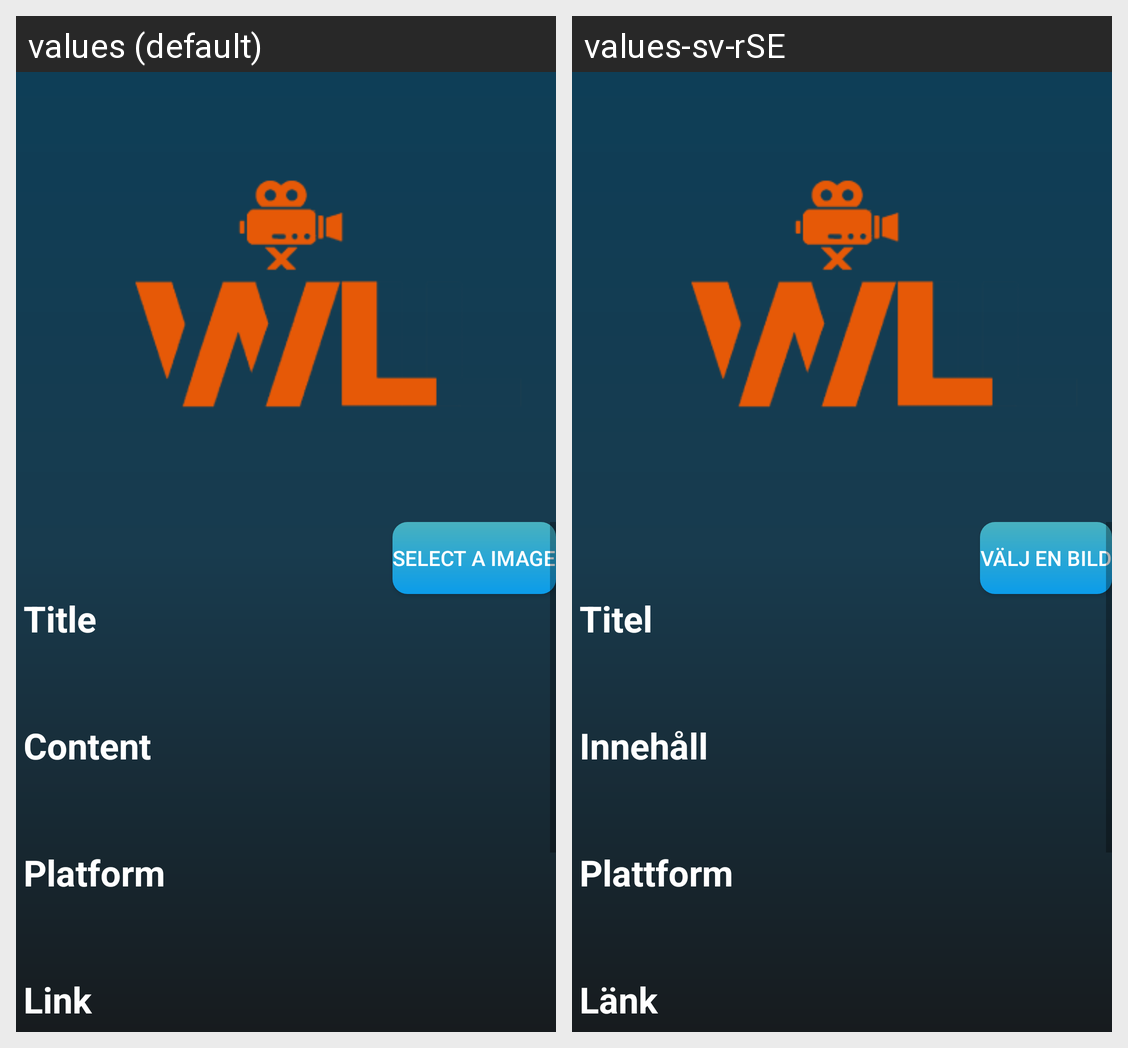

This grid shows one Android layout under two languages. Give, for every string resource on the screen, its name, the default text and each shown locale's text.
Android screen res/layout/activity_create_newest_watch_list.xml rendered under 2 locales, left to right: values (default), values-sv-rSE. Device: Nexus 5 (rendered at 1080×1920; each locale shown at half size, 540×960, under a caption strip naming it); theme Theme.WatchList.
Strings drawn on this screen, with the default value and each locale's value (text and hints the layout hard-codes, and strings that could not be matched under every locale, appear in the picture but are not listed):

getImg
  values: Select A Image
  values-sv-rSE: Välj En Bild

Title
  values: Title
  values-sv-rSE: Titel

Content
  values: Content
  values-sv-rSE: Innehåll

Platform
  values: Platform
  values-sv-rSE: Plattform

Link
  values: Link
  values-sv-rSE: Länk
